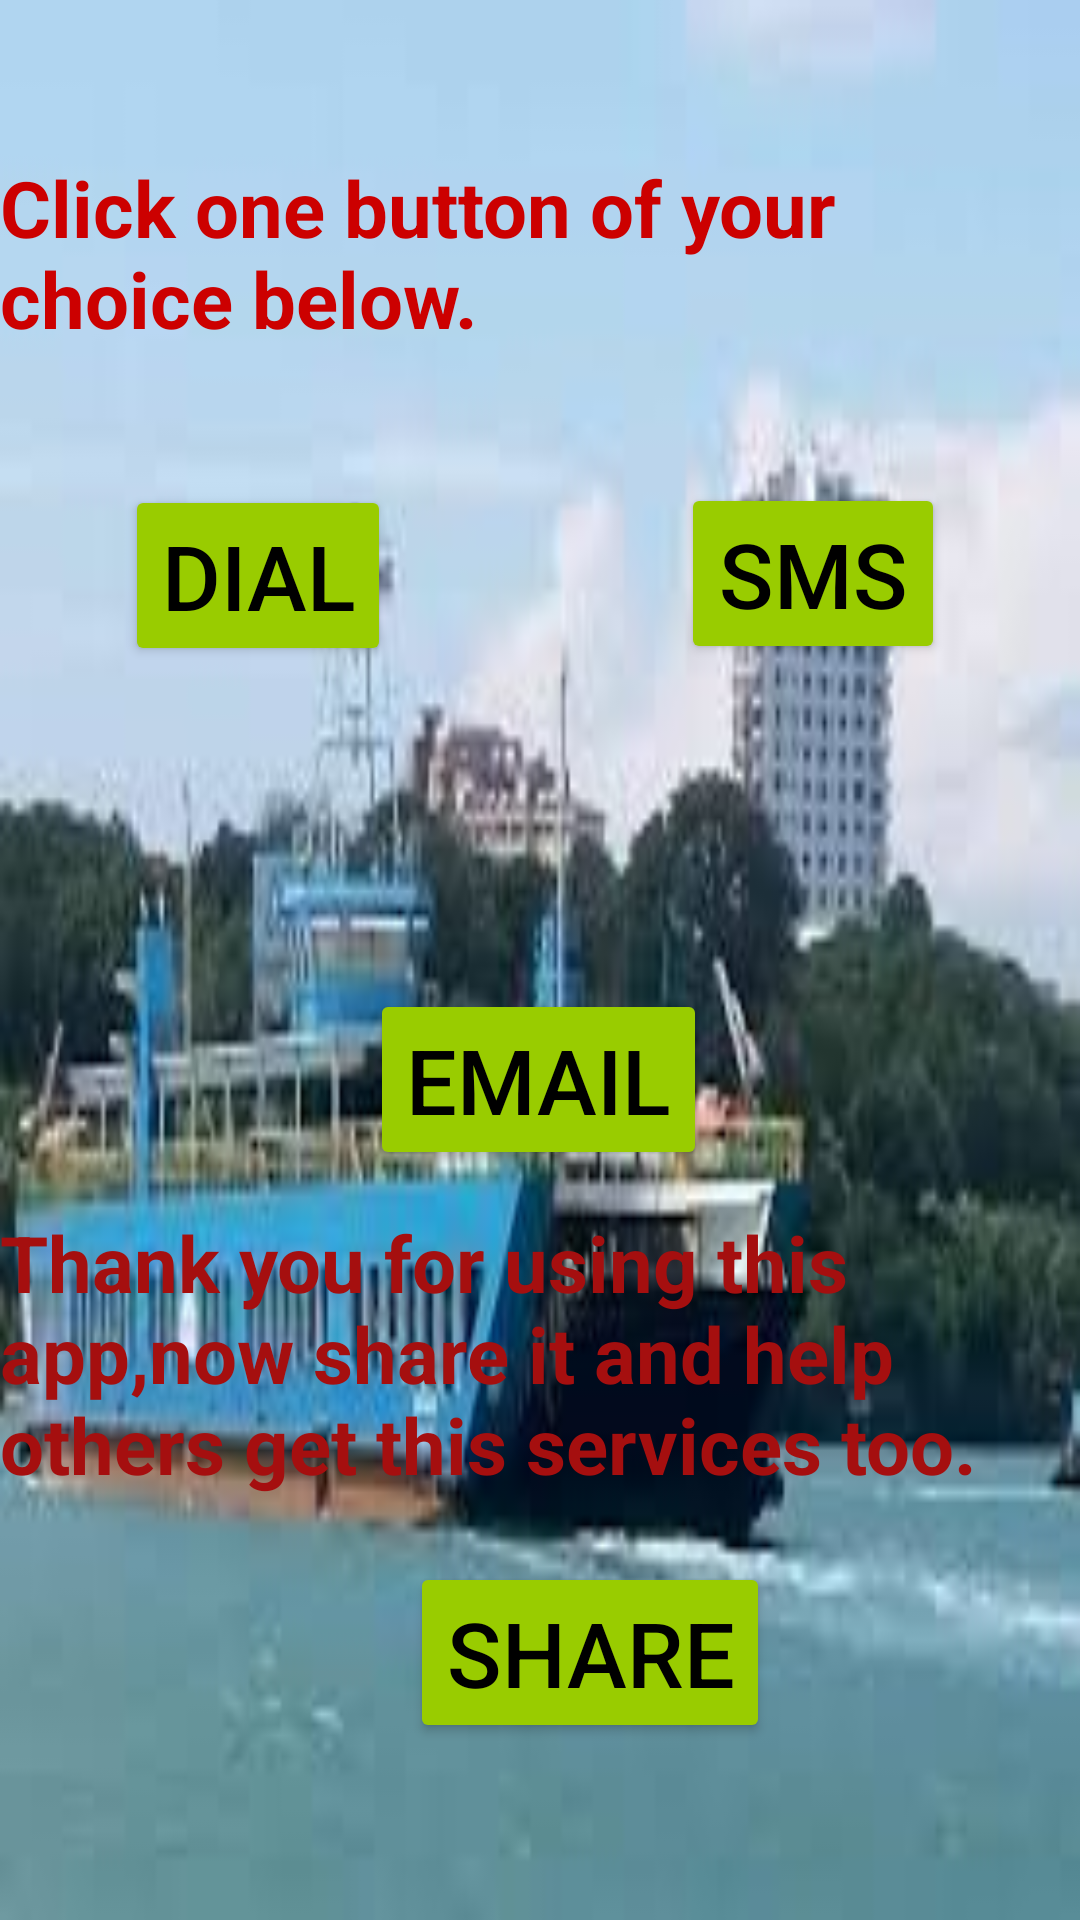

Here is an Android app screen rendered from its layout file. Give the layout XML and the strings, colors and styles it references.
<!-- AndroidManifest.xml: application theme Theme.KIvukoni -->
<!-- res/layout/activity_critical.xml -->
<?xml version="1.0" encoding="utf-8"?>
<androidx.constraintlayout.widget.ConstraintLayout xmlns:android="http://schemas.android.com/apk/res/android"
    xmlns:app="http://schemas.android.com/apk/res-auto"
    xmlns:tools="http://schemas.android.com/tools"
    android:layout_width="match_parent"
    android:layout_height="match_parent"
    android:background="@drawable/ship"
    tools:context=".CriticalActivity">

    <TextView
        android:id="@+id/textView"
        android:layout_width="wrap_content"
        android:layout_height="wrap_content"
        android:layout_marginStart="80dp"
        android:layout_marginLeft="80dp"
        android:layout_marginTop="30dp"
        android:layout_marginEnd="80dp"
        android:layout_marginRight="80dp"
        android:layout_marginBottom="100dp"
        android:text="Click one button of your choice below."
        android:textColor="@android:color/holo_red_dark"
        android:textSize="26dp"
        android:textStyle="bold"
        app:layout_constraintBottom_toBottomOf="parent"
        app:layout_constraintEnd_toEndOf="parent"
        app:layout_constraintStart_toStartOf="parent"
        app:layout_constraintTop_toTopOf="parent"
        app:layout_constraintVertical_bias="0.049" />


    <Button
        android:id="@+id/Btn_sms"
        android:layout_width="wrap_content"
        android:layout_height="wrap_content"
        android:backgroundTint="@android:color/holo_green_light"
        android:text="SMS"
        android:textColor="@color/black"
        android:textSize="30dp"
        app:layout_constraintBottom_toBottomOf="parent"
        app:layout_constraintEnd_toEndOf="parent"
        app:layout_constraintHorizontal_bias="0.834"
        app:layout_constraintStart_toStartOf="parent"
        app:layout_constraintTop_toTopOf="parent"
        app:layout_constraintVertical_bias="0.278" />

    <Button
        android:id="@+id/Btn_email"
        android:layout_width="wrap_content"
        android:layout_height="wrap_content"
        android:backgroundTint="@android:color/holo_green_light"
        android:text="EMAIL"
        android:textColor="@color/black"
        android:textSize="30dp"
        app:layout_constraintBottom_toBottomOf="parent"
        app:layout_constraintEnd_toEndOf="parent"
        app:layout_constraintHorizontal_bias="0.498"
        app:layout_constraintStart_toStartOf="parent"
        app:layout_constraintTop_toTopOf="parent"
        app:layout_constraintVertical_bias="0.569" />

    <Button
        android:id="@+id/Btn_dial"
        android:layout_width="wrap_content"
        android:layout_height="wrap_content"
        android:backgroundTint="@android:color/holo_green_light"
        android:text="DIAL"
        android:textColor="@color/black"
        android:textSize="30dp"
        app:layout_constraintBottom_toBottomOf="parent"
        app:layout_constraintEnd_toEndOf="parent"
        app:layout_constraintHorizontal_bias="0.154"
        app:layout_constraintStart_toStartOf="parent"
        app:layout_constraintTop_toTopOf="parent"
        app:layout_constraintVertical_bias="0.279" />

    <TextView
        android:id="@+id/Txt_share"
        android:layout_width="wrap_content"
        android:layout_height="wrap_content"
        android:text="Thank you for using this app,now share it and help others get this services too."
        android:textColor="#A50F0F"
        android:textSize="26sp"
        android:textStyle="bold"
        app:layout_constraintBottom_toBottomOf="parent"
        app:layout_constraintEnd_toEndOf="parent"
        app:layout_constraintHorizontal_bias="1.0"
        app:layout_constraintStart_toStartOf="parent"
        app:layout_constraintTop_toTopOf="parent"
        app:layout_constraintVertical_bias="0.741" />

    <Button
        android:id="@+id/Btn_share"
        android:layout_width="wrap_content"
        android:layout_height="wrap_content"
        android:backgroundTint="@android:color/holo_green_light"
        android:text="SHARE"
        android:textColor="@color/black"
        android:textSize="30dp"
        app:layout_constraintBottom_toBottomOf="parent"
        app:layout_constraintEnd_toEndOf="parent"
        app:layout_constraintHorizontal_bias="0.57"
        app:layout_constraintStart_toStartOf="parent"
        app:layout_constraintTop_toTopOf="parent"
        app:layout_constraintVertical_bias="0.898" />

</androidx.constraintlayout.widget.ConstraintLayout>
<!-- resources referenced by this layout -->
<resources>
  <!-- drawable ship: jpeg bitmap (drawable-v24, 7526 bytes) -->
  <style name="Theme.KIvukoni" parent="Theme.MaterialComponents.DayNight.DarkActionBar">
          
          <item name="colorPrimary">@color/purple_500</item>
          <item name="colorPrimaryVariant">@color/purple_700</item>
          <item name="colorOnPrimary">@color/white</item>
          
          <item name="colorSecondary">@color/teal_200</item>
          <item name="colorSecondaryVariant">@color/teal_700</item>
          <item name="colorOnSecondary">@color/black</item>
          
          <item name="android:statusBarColor" tools:targetApi="l">?attr/colorPrimaryVariant</item>
          
      </style>
  <!-- not gathered from this repository: default colours our renderer supplied (Android Studio template values) -->
  <color name="purple_500">#FF6200EE</color>
  <color name="purple_700">#FF3700B3</color>
  <color name="teal_200">#FF03DAC5</color>
  <color name="teal_700">#FF018786</color>
  <color name="black">#FF000000</color>
  <color name="white">#FFFFFFFF</color>
</resources>
